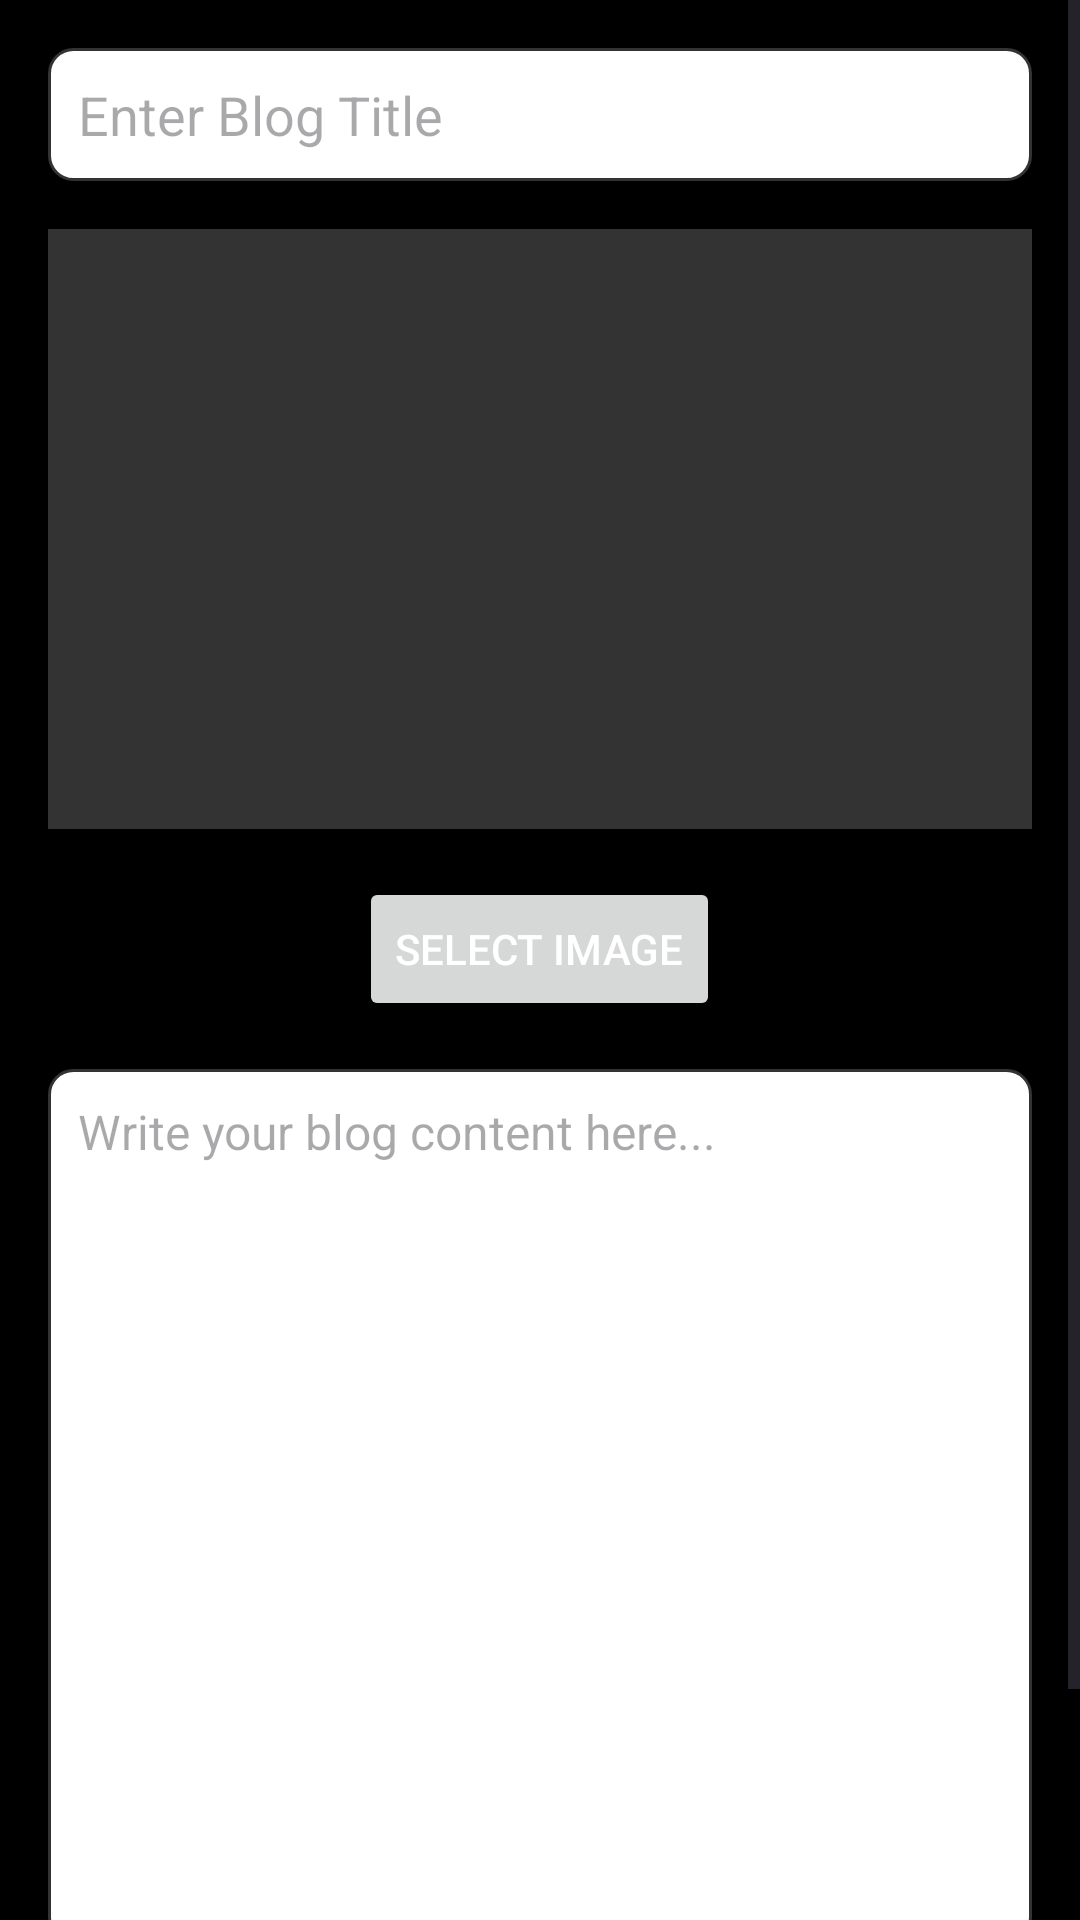

This screen was rendered from an Android layout file. Write that file and the resources it references.
<!-- AndroidManifest.xml: application theme Theme.Bloggy -->
<!-- res/layout/activity_edit_blogs.xml -->
<?xml version="1.0" encoding="utf-8"?>
<ScrollView xmlns:android="http://schemas.android.com/apk/res/android"
    android:layout_width="match_parent"
    android:layout_height="match_parent">

    <LinearLayout
        android:id="@+id/main"
        android:layout_width="match_parent"
        android:layout_height="wrap_content"
        android:orientation="vertical"
        android:padding="16dp">

        

        

        
        <EditText
            android:id="@+id/blogTitle"
            android:layout_width="match_parent"
            android:layout_height="wrap_content"
            android:layout_marginBottom="16dp"
            android:background="@drawable/edittext_background"
            android:hint="Enter Blog Title"
            android:padding="10dp"
            android:textSize="18sp" />

        <ImageView
            android:id="@+id/blogImage"
            android:layout_width="match_parent"
            android:layout_height="200dp"
            android:layout_gravity="center"
            android:layout_marginBottom="16dp"
            android:background="#333"
            android:contentDescription="Blog Image"
            android:scaleType="centerCrop" />

        
        <Button
            android:id="@+id/selectImageButton"
            android:layout_width="wrap_content"
            android:layout_height="wrap_content"
            android:layout_gravity="center"
            android:layout_marginBottom="16dp"
            android:text="Select Image" />

        

        <EditText
            android:id="@+id/blogContent"
            android:layout_width="match_parent"
            android:layout_height="291dp"
            android:layout_marginBottom="16dp"
            android:background="@drawable/edittext_background"
            android:gravity="top"
            android:hint="Write your blog content here..."
            android:inputType="textMultiLine"
            android:minLines="5"
            android:padding="10dp"
            android:textSize="16sp" />

        <Button
            android:id="@+id/submitBlogButton"
            android:layout_width="wrap_content"
            android:layout_height="wrap_content"
            android:layout_gravity="center"
            android:text="Create Blog" />

    </LinearLayout>
</ScrollView>
<!-- resources referenced by this layout -->
<resources>
  <!-- drawable edittext_background (drawable) -->
  <?xml version="1.0" encoding="utf-8"?>
  <shape xmlns:android="http://schemas.android.com/apk/res/android">
      <solid android:color="#ffffff"/>
      <corners android:radius="8dp"/>
      <stroke android:width="1dp" android:color="#333"/>
  </shape>
  <style name="Theme.Bloggy" parent="Base.Theme.Bloggy" />
  <style name="Base.Theme.Bloggy" parent="Theme.Material3.DayNight.NoActionBar">
          
          <item name="android:windowBackground">@color/background_color</item>
          <item name="colorPrimary">@color/background_color</item>
          <item name="colorPrimaryVariant">@color/background_color</item>
          <item name="android:textColor">@color/text_color</item>
          
      </style>
  <color name="background_color">#000000</color>
  <color name="text_color">#FFFFFF</color>
</resources>
